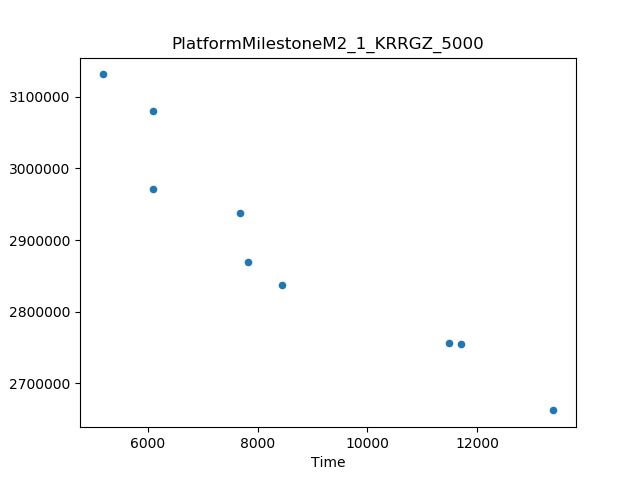

The data file committed next to this chart (first rows):
Time, Cost
13394, 2662461
5173, 3131042
8445, 2837246
11495, 2756366
6100, 2971803
6099, 3079908
11714, 2754784
7672, 2937717
7832, 2868811
